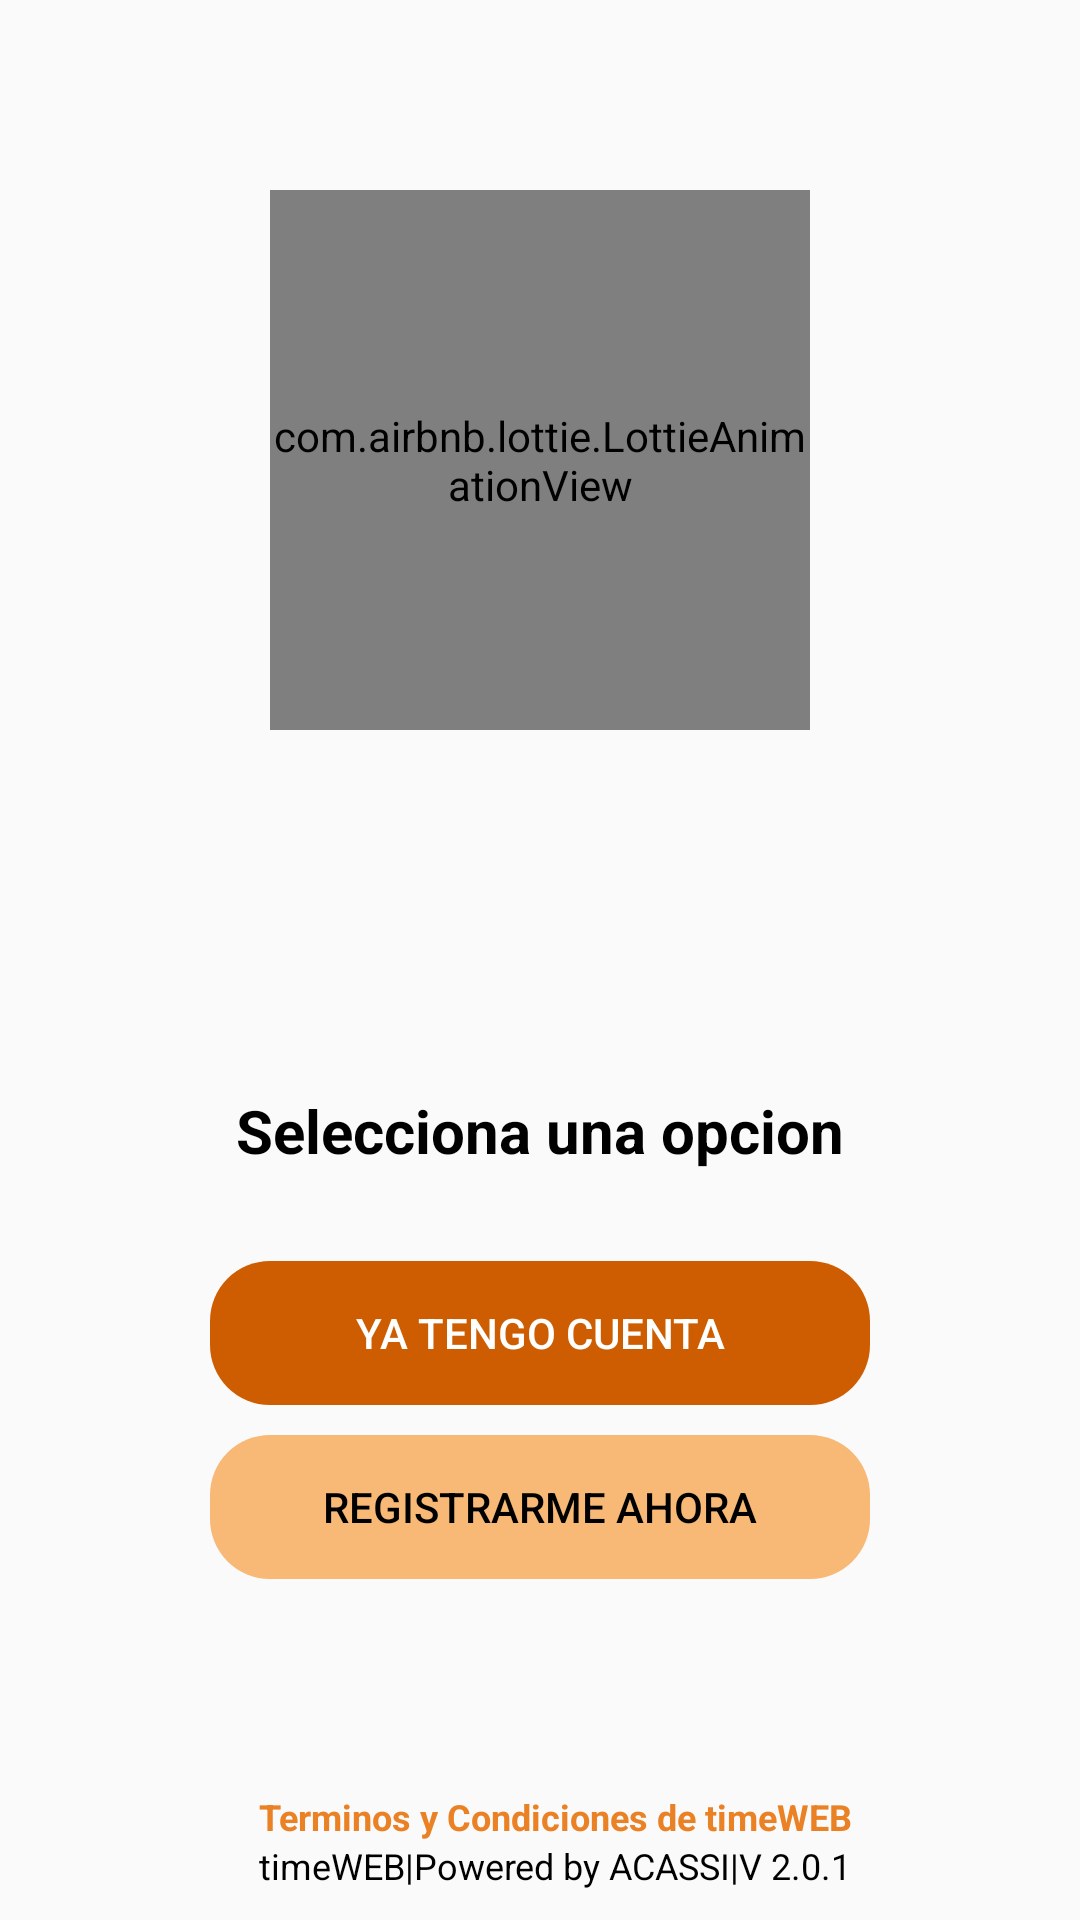

Layout XML and referenced resources for this Android screen:
<!-- AndroidManifest.xml: application theme Theme.TimeWebClone -->
<!-- res/layout/activity_main.xml -->
<?xml version="1.0" encoding="utf-8"?>
<androidx.constraintlayout.widget.ConstraintLayout xmlns:android="http://schemas.android.com/apk/res/android"
    xmlns:app="http://schemas.android.com/apk/res-auto"
    xmlns:tools="http://schemas.android.com/tools"
    android:layout_width="match_parent"
    android:layout_height="match_parent"
    android:fitsSystemWindows="true"
    tools:context=".activitys.MainActivity">


<LinearLayout
    android:layout_width="match_parent"
    android:layout_height="match_parent"
    android:orientation="vertical">


    <FrameLayout
        android:id="@+id/frameLayoutMain"
        android:layout_width="match_parent"
        android:layout_height="match_parent">

        <ImageView
            android:layout_width="match_parent"
            android:layout_height="match_parent"
            android:scaleType="centerCrop"/>

        <LinearLayout
            android:layout_width="match_parent"
            android:layout_height="match_parent"
            android:gravity="center"
            android:orientation="vertical"
            android:layout_marginBottom="50dp">

            <com.airbnb.lottie.LottieAnimationView
                android:id="@+id/animationMain"
                android:layout_width="180dp"
                android:layout_height="180dp"
                app:lottie_imageAssetsFolder="assets"
                app:lottie_fileName="timeweb-mobile.json"
                android:layout_gravity="center"
                android:layout_marginBottom="120dp"
                app:lottie_loop="true"
                app:lottie_autoPlay="true"/>

            <TextView
                android:layout_width="match_parent"
                android:layout_height="wrap_content"
                android:text="Selecciona una opcion"
                android:textAlignment="center"
                android:textSize="20sp"
                android:textColor="@color/black"
                android:textStyle="bold"
                android:layout_marginLeft="20dp"
                android:layout_marginRight="20dp"
                android:layout_marginBottom="30dp"/>

            <Button
                android:id="@+id/btnGoToLogin"
                android:layout_width="220dp"
                android:layout_height="wrap_content"
                android:text="YA TENGO CUENTA"
                android:layout_marginLeft="20dp"
                android:layout_marginRight="20dp"
                android:layout_marginBottom="10dp"
                android:scaleType="fitCenter"
                android:background="@drawable/rounded_button"
                android:backgroundTint="@color/colorOrangeTimeBlackLight"
                android:textColor="@color/white"/>

            <Button
                android:id="@+id/btnGoToRegister"
                android:layout_width="220dp"
                android:layout_height="wrap_content"
                android:text="REGISTRARME AHORA"
                android:layout_marginLeft="20dp"
                android:layout_marginRight="20dp"
                android:background="@drawable/rounded_button"
                android:backgroundTint="@color/colorOrangeLite"
                android:textColor="@color/black"/>
        </LinearLayout>

        <LinearLayout
            android:layout_width="match_parent"
            android:layout_height="wrap_content"
            android:gravity="center_horizontal"
            android:orientation="vertical"
            android:layout_gravity="bottom"
            android:layout_marginStart="10dp"
            android:layout_marginBottom="10dp">

            <TextView
                android:layout_width="match_parent"
                android:layout_height="wrap_content"
                android:text="Terminos y Condiciones de timeWEB"
                android:textSize="12dp"
                android:textColor="@color/colorOrangeTime"
                android:textStyle="bold"
                android:gravity="center"/>


            <TextView
                android:layout_width="match_parent"
                android:layout_height="wrap_content"
                android:textSize="12dp"
                android:textColor="@color/black"
                android:text="timeWEB|Powered by ACASSI|V 2.0.1"
                android:gravity="center"/>

        </LinearLayout>


    </FrameLayout>

</LinearLayout>

</androidx.constraintlayout.widget.ConstraintLayout>
<!-- resources referenced by this layout -->
<resources>
  <color name="black">#FF000000</color>
  <color name="colorOrangeLite">#F7B975</color>
  <color name="colorOrangeTime">#EA8125</color>
  <color name="colorOrangeTimeBlackLight">#CD5D00</color>
  <color name="white">#FFFFFFFF</color>
  <!-- drawable rounded_button (drawable) -->
  <?xml version="1.0" encoding="utf-8"?>
  <shape xmlns:android="http://schemas.android.com/apk/res/android"
      android:shape="rectangle" android:padding="10dp">
      <corners android:radius="20dp"/>
  
  </shape>
  <style name="Theme.TimeWebClone" parent="Theme.AppCompat.Light.NoActionBar">
          
          <item name="colorPrimary">@color/colorOrangeLite</item>
          <item name="colorPrimaryVariant">@color/colorOrangeLite</item>
          <item name="colorOnPrimary">@color/colorAccent</item>
          
          <item name="colorSecondary">@color/teal_200</item>
          <item name="colorSecondaryVariant">@color/teal_700</item>
          <item name="colorOnSecondary">@color/black</item>
          
          <item name="android:statusBarColor" tools:targetApi="l">?attr/colorPrimaryVariant</item>
  
          <item name="android:forceDarkAllowed" tools:targetApi="q"> false </item>
          
      </style>
  <color name="colorAccent">#96BCB7</color>
  <color name="teal_200">#FF03DAC5</color>
  <color name="teal_700">#FF018786</color>
</resources>
